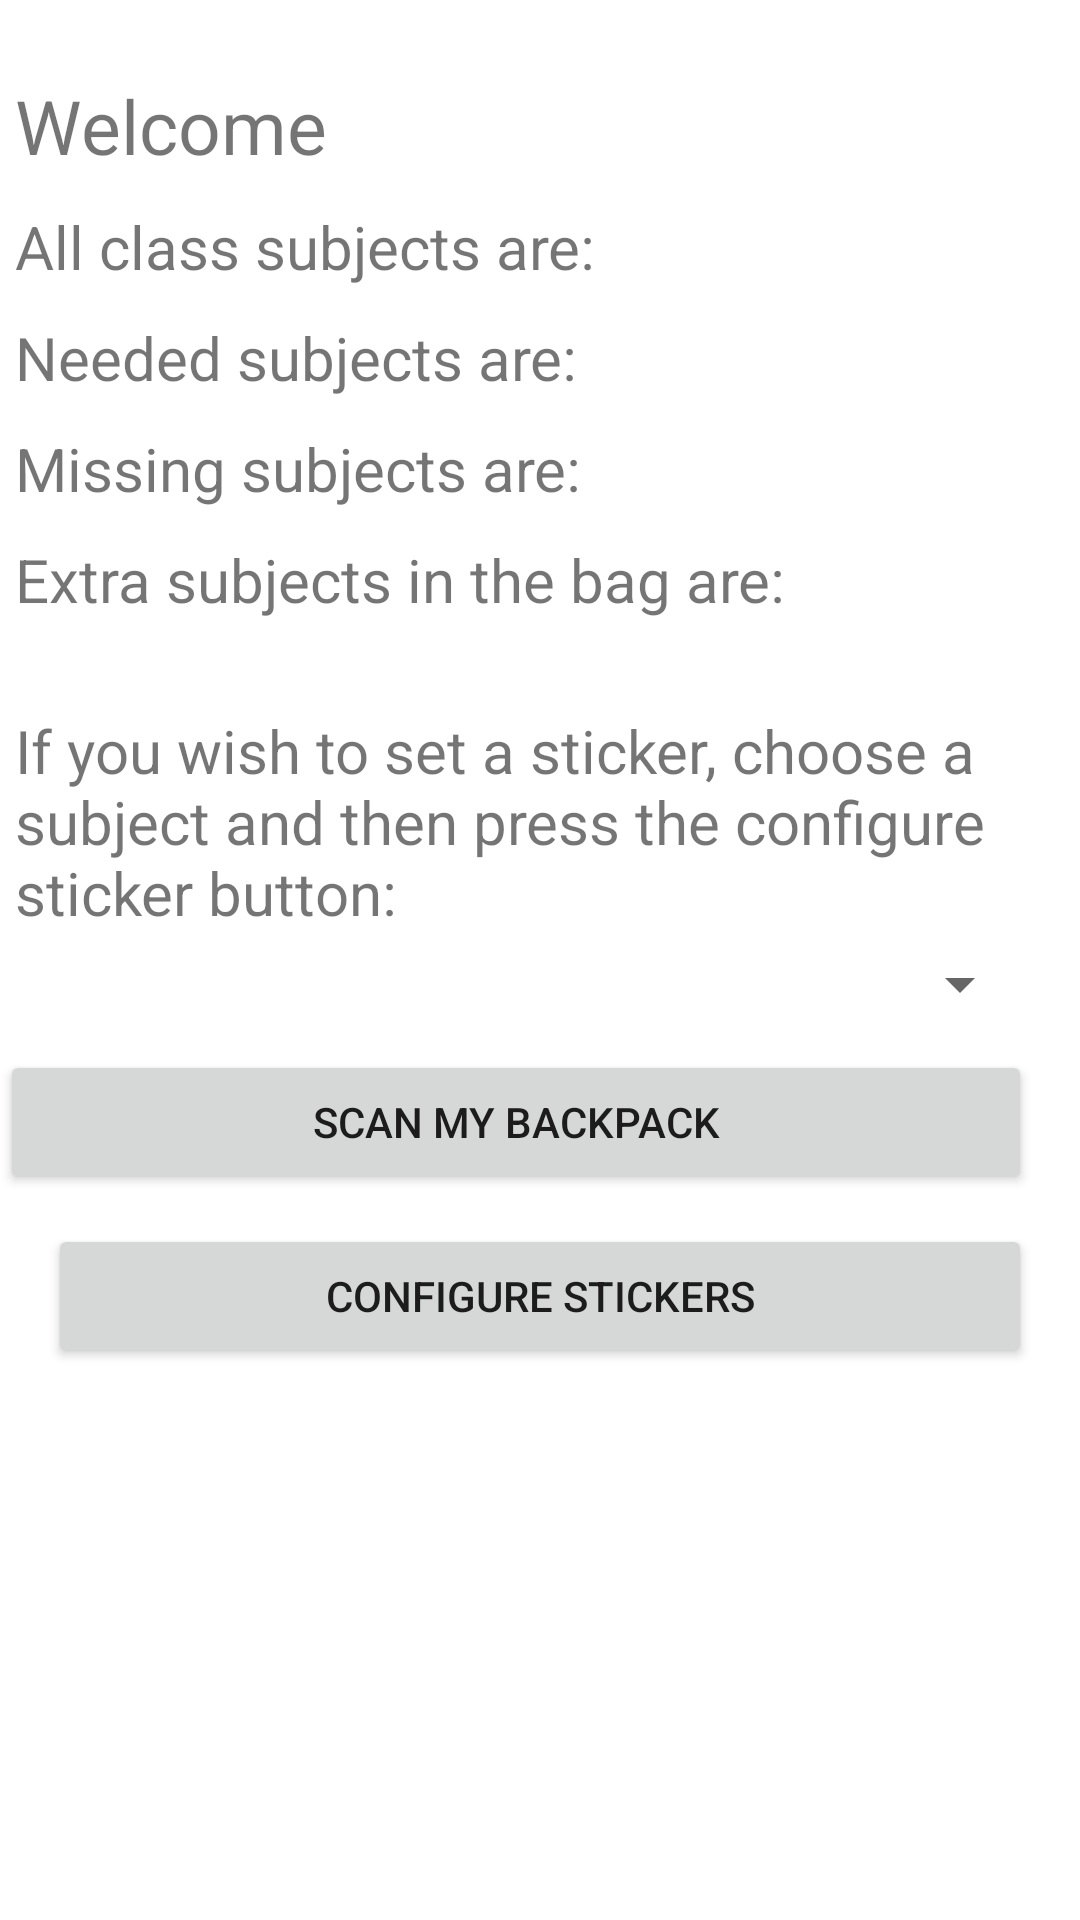

Write the Android layout XML for this screen, with the resource values it uses.
<!-- AndroidManifest.xml: application theme AppTheme -->
<!-- res/layout/activity_student_main_page.xml -->
<?xml version="1.0" encoding="utf-8"?>
<LinearLayout xmlns:android="http://schemas.android.com/apk/res/android"
    xmlns:app="http://schemas.android.com/apk/res-auto"
    xmlns:tools="http://schemas.android.com/tools"
    android:layout_width="match_parent"
    android:layout_height="match_parent"
    android:background="@color/cardview_light_background"
    android:orientation="vertical"
    tools:context=".student_main_page">

    <ScrollView
        android:layout_width="match_parent"
        android:layout_height="wrap_content"
        android:layout_marginTop="25dp">

        <RelativeLayout
            android:layout_width="match_parent"
            android:layout_height="wrap_content">

            <TextView
                android:id="@+id/welcome_text_view"
                android:layout_width="wrap_content"
                android:layout_height="wrap_content"
                android:layout_marginStart="5dp"
                android:text="Welcome"
                android:textSize="25dp" />

            <TextView
                android:id="@+id/all_subjects_text_view"
                android:layout_width="wrap_content"
                android:layout_height="wrap_content"
                android:layout_marginStart="5dp"
                android:layout_marginTop="10dp"
                android:layout_below="@+id/welcome_text_view"
                android:text="All class subjects are:"
                android:textSize="20dp" />

            <TextView
                android:id="@+id/needed_subjects_text_view"
                android:layout_width="wrap_content"
                android:layout_height="wrap_content"
                android:layout_marginStart="5dp"
                android:layout_marginTop="10dp"
                android:layout_below="@+id/all_subjects_text_view"
                android:text="Needed subjects are:"
                android:textSize="20dp" />

            <TextView
                android:id="@+id/missing_subjects_text_view"
                android:layout_width="wrap_content"
                android:layout_height="wrap_content"
                android:layout_marginStart="5dp"
                android:layout_marginTop="10dp"
                android:layout_below="@+id/needed_subjects_text_view"
                android:text="Missing subjects are:"
                android:textSize="20dp" />

            <TextView
                android:id="@+id/extra_subjects_text_view"
                android:layout_width="wrap_content"
                android:layout_height="wrap_content"
                android:layout_marginStart="5dp"
                android:layout_marginTop="10dp"
                android:layout_below="@+id/missing_subjects_text_view"
                android:text="Extra subjects in the bag are:"
                android:textSize="20dp" />

            <TextView
                android:id="@+id/spinner_inst_text_view"
                android:layout_width="wrap_content"
                android:layout_height="wrap_content"
                android:layout_marginStart="5dp"
                android:layout_marginTop="30dp"
                android:layout_below="@+id/extra_subjects_text_view"
                android:text="If you wish to set a sticker, choose a subject and then press the configure sticker button:"
                android:textSize="20dp" />

            <Spinner
                android:id="@+id/selected_subject_spinner"
                android:layout_width="match_parent"
                android:layout_height="wrap_content"
                android:layout_below="@+id/spinner_inst_text_view"
                android:layout_marginStart="16dp"
                android:layout_marginEnd="16dp"
                android:layout_marginTop="5dp"/>

            <Button
                android:id="@+id/scan_my_bag_btn"
                android:layout_width="match_parent"
                android:layout_height="wrap_content"
                android:layout_below="@+id/selected_subject_spinner"
                android:text="Scan My Backpack"
                android:layout_marginTop="10dp"
                android:layout_gravity="center_horizontal|center"
                android:layout_marginStart="@dimen/activity_horizontal_margin"
                android:layout_marginEnd="16dp" />

            <Button
                android:id="@+id/set_sticker_btn"
                android:layout_width="match_parent"
                android:layout_height="wrap_content"
                android:layout_below="@+id/scan_my_bag_btn"
                android:text="Configure Stickers"
                android:layout_marginTop="10dp"
                android:layout_gravity="center_horizontal|center"
                android:layout_marginStart="16dp"
                android:layout_marginEnd="16dp" />

        </RelativeLayout>
    </ScrollView>
</LinearLayout>
<!-- resources referenced by this layout -->
<resources>
  <style name="AppTheme" parent="Theme.AppCompat.Light.DarkActionBar">
          
          <item name="colorPrimary">@color/colorPrimary</item>
          <item name="colorPrimaryDark">@color/colorPrimaryDark</item>
          <item name="colorAccent">@color/cardview_light_background</item>
      </style>
  <!-- not gathered from this repository: default colours our renderer supplied (Android Studio template values) -->
  <color name="colorPrimary">#FF6200EE</color>
  <color name="colorPrimaryDark">#FF3700B3</color>
</resources>
